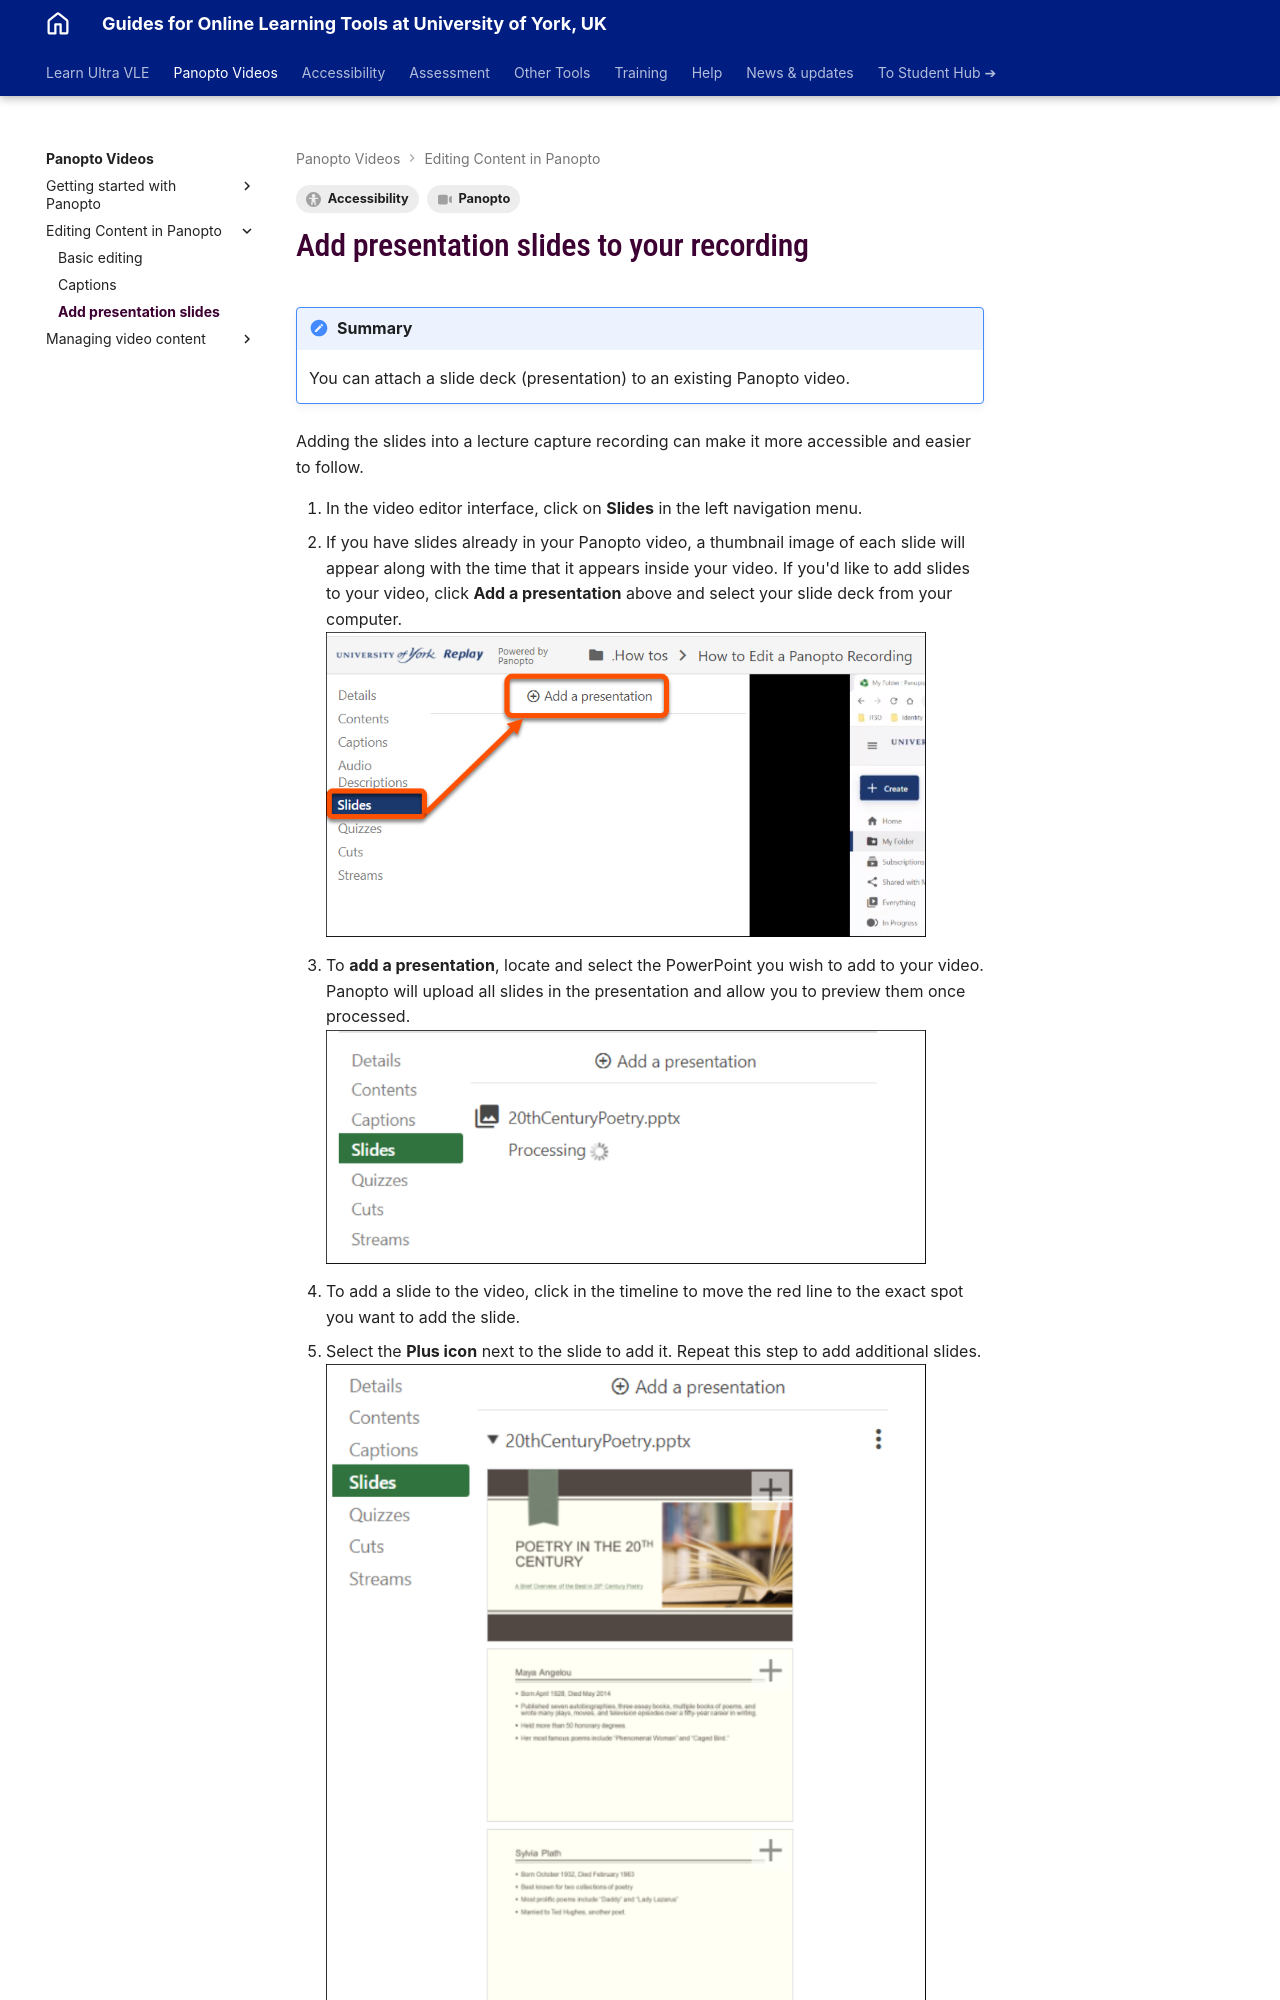

repository: PDLT-University-of-York/test-split-site · page: panopto/add-presentation/index.html · generator: mkdocs

---
tags:
    - Accessibility
    - Panopto
---

# Add presentation slides to your recording

!!! Summary

    You can attach a slide deck (presentation) to an existing Panopto video.

Adding the slides into a lecture capture recording can make it more accessible and easier to follow.
